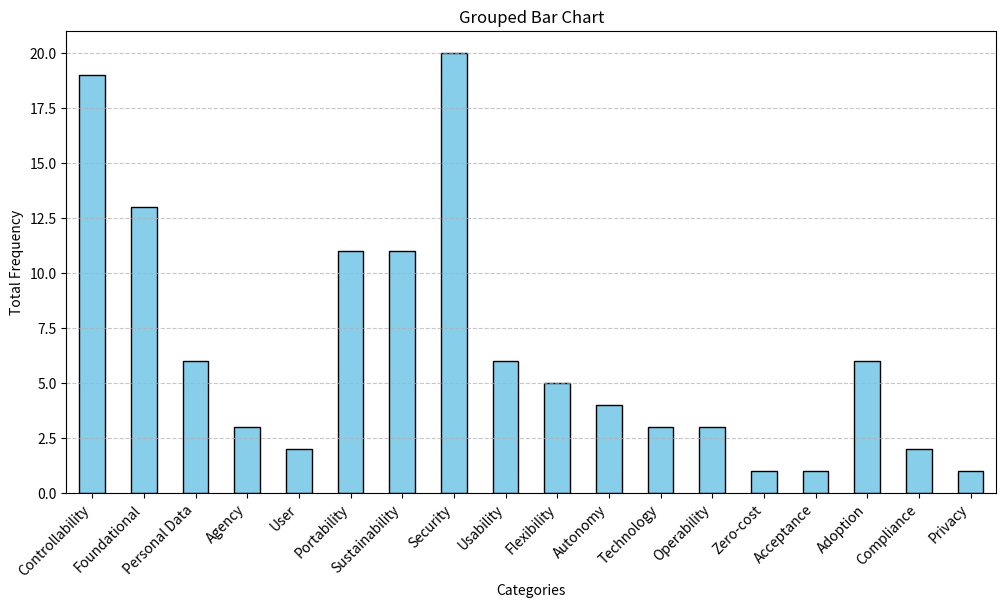

This chart was generated by the following Python code:
import pandas as pd
import matplotlib.pyplot as plt
import seaborn as sns
import numpy as np

# Recreating the data from the table in the image (simplified for example)
data = {
        "Existence and persistence":    [4, 3, 1, 1, 0, 0, 0, 0, 0, 0, 0, 0, 0, 0, 0, 0, 0, 0],
        "Ownership and control":        [5, 3, 0, 0, 1, 0, 0, 0, 0, 0, 0, 0, 0, 0, 0, 0, 0, 0],
        "Access and availability":      [0, 3, 0, 1, 0, 3, 0, 2, 1, 0, 0, 0, 1, 0, 0, 0, 0, 0],
        "Transparency":                 [0, 0, 0, 0, 0, 3, 3, 1, 1, 0, 0, 0, 0, 0, 0, 1, 0, 0],
        "Persistence":                  [1, 1, 1, 0, 0, 0, 0, 5, 0, 0, 0, 0, 0, 0, 0, 1, 0, 0],
        "Portability":                  [0, 0, 1, 0, 0, 2, 1, 0, 0, 2, 1, 1, 0, 0, 0, 1, 0, 0],
        "Interoperability":             [0, 0, 0, 0, 0, 3, 1, 0, 1, 2, 1, 1, 0, 0, 0, 1, 1, 0],
        "Consent":                      [5, 1, 1, 0, 0, 0, 0, 0, 0, 0, 1, 0, 0, 0, 0, 0, 0, 1],
        "Security and protection":      [0, 0, 1, 0, 0, 0, 0, 8, 0, 0, 0, 0, 0, 0, 0, 0, 1, 0],
        "Privacy and minimal disclosure":[2, 1, 1, 0, 1, 0, 0, 4, 0, 1, 0, 0, 0, 0, 0, 0, 0, 0],
        "Cost":                         [0, 0, 0, 0, 0, 0, 3, 0, 0, 0, 0, 0, 1, 1, 0, 1, 0, 0],
        "Standard":                     [0, 0, 0, 0, 0, 0, 3, 0, 0, 0, 0, 1, 0, 0, 1, 1, 0, 0],
        "Decentralization and Autonomy":[1, 1, 0, 0, 0, 0, 0, 0, 0, 0, 1, 0, 1, 0, 0, 0, 0, 0],
        "Verifiability and Authenticity":[0, 0, 0, 0, 0, 0, 0, 0, 2, 0, 0, 0, 0, 0, 0, 0, 0, 0],
        "Usability and consistency":    [1, 0, 0, 1, 0, 0, 0, 0, 1, 0, 0, 0, 0, 0, 0, 0, 0, 0],
}

categories = [
    "Controllability", "Foundational", "Personal Data", "Agency", "User",
    "Portability", "Sustainability", "Security", "Usability", "Flexibility",
    "Autonomy", "Technology", "Operability", "Zero-cost", "Acceptance", "Adoption", "Compliance", "Privacy",
]

df = pd.DataFrame(data, index=categories)

# Creating the Grouped Bar Chart
df.sum(axis=1).plot(kind="bar", figsize=(12, 6), color="skyblue", edgecolor="black")
plt.title("Grouped Bar Chart")
plt.xlabel("Categories")
plt.ylabel("Total Frequency")
plt.xticks(rotation=45, ha="right")
plt.grid(axis="y", linestyle="--", alpha=0.7)
plt.show()
